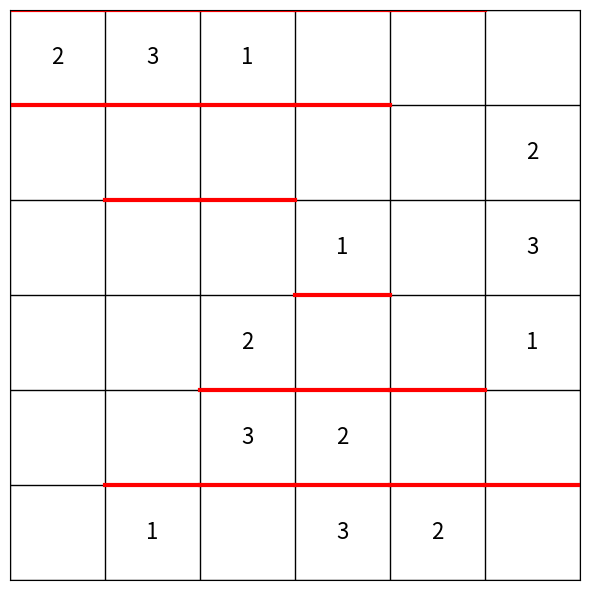

This figure's Python source:
import matplotlib.pyplot as plt

class matrix:
  def __init__(self,w,h):
    self.matrix = [[0 for x in range(w)] for y in range(h)]
    self.w = w
    self.h = h
    self.len = w * h
    self.number = 2

  def fill_with_test_data(self):
    index = 0
    for y in range(self.h):
      for x in range(self.w):
       self.matrix[y][x] = index
       index = index + 1

    
  def get_number(self):
    return  self.number

  def inc_number(self):
    self.number = self.number % 3 + 1

  def data_is_exist(self, xAct, yAct, data):
    for y in range(self.h): #Sorok ellenörzése
      if(self.matrix[y][xAct] == data):
        return True

    for x in range(self.w): #Oszlopok ellenörzése
      if(self.matrix[yAct][x] == data):
        return True
    
    return False



  def fill_with_test_data_circle(self):
    index = 0
    y,x = 0,0
    yF,xF = 0,0
    xF = 1
    xActual = self.w
    yActual = self.h
    path = []

    while(True):
      path.append((y, x))
      if(self.data_is_exist(x,y,self.get_number()) == False): 
        self.matrix[y][x] = self.get_number()
        self.inc_number()


      if(xF == 1): #Jobbra halad
        if(x == xActual - 1): #Lefele Fordul
          xF = 0
          yF = 1
      
      if(yF == 1): #Lefele halad
        if(y == yActual - 1): #Balra..
          yF = 0
          xF = -1

      if(xF == -1): #Balra halad
        if(x == self.w - xActual): #Fel..
          yF = -1
          xF = 0

          if(yActual > 0):
            yActual = yActual -1
          else:
            print("yActual elfogyott")
            break

          if(xActual > 0):
            xActual = xActual - 1 
          else:
            print("xActual elfogyott")
            break

      if(yF == -1): #Felfele halad
        if(y == self.h - yActual): #Jobbra..
          yF = 0
          xF = 1

      x = x + xF
      y = y + yF

      if(y == self.h - yActual and x == self.w - xActual and (x == xActual or y == yActual)):
        print("Finish")
        break

    return path 

  def display(self):
    for y in range(self.h):
      for x in range(self.w):
        print(f"{self.matrix[y][x]:02} ", end="")
      print("")

    # Spiral path generator
  def generate_edge_spiral_path(self, n: int):
      path = []
      top, bottom, left, right = 0, n - 1, 0, n - 1
      while top <= bottom and left <= right:
          for j in range(left, right + 1):
              path.append((top, j))
          top += 1
          for i in range(top, bottom + 1):
              path.append((i, right))
          right -= 1
          if top <= bottom:
              for j in range(right, left - 1, -1):
                  path.append((bottom, j))
              bottom -= 1
          if left <= right:
              for i in range(bottom, top - 1, -1):
                  path.append((i, left))
              left += 1
      return path

  def plot_spiral_path(self, path):
    size = len(self.matrix)
    fig, ax = plt.subplots(figsize=(6, 6))
    ax.set_xticks([])
    ax.set_yticks([])

    # Alaprács
    for i in range(size + 1):
        ax.plot([0, size], [i, i], color='black', linewidth=1)
        ax.plot([i, i], [0, size], color='black', linewidth=1)

    # Számok beírása
    for i in range(size):
        for j in range(size):
            val = self.matrix[i][j]
            if val != 0:
                ax.text(j + 0.5, size - i - 0.5, str(val),
                        ha='center', va='center', fontsize=16)

    # új megközelítés: a spirálvonal mentén a cellák éleihez igazítva
    hDir = 1
    vDir = 0
    for i in range(len(path) - 1):
        r1, c1 = path[i]
        r2, c2 = path[i + 1]

        print(f"r1:{r1} c1:{c1} - hDir:{hDir} vDir:{vDir}")

        if hDir == 1:  # #vizszintes vonal
            y = size - r1 
            if c2 > c1:  # jobbra
                x1, x2 = c1, c2
            elif c2 == c1:  # jobbra
                x1, x2 = c1, c2
            else:  # balra
                x1, x2 = c2, c1 + 1
                x1, x2 = c2 + 1, c1 + 1
            ax.plot([x1, x2], [y, y], color='red', linewidth=3)

        elif c1 == c2:  # függőleges vonal
            x = c1 + 1
            if r2 > r1:  # lefele
                y1, y2 = size - r1 ,size - r2
            else:  # felfel
                y1, y2 = size - r2 - 1, size - r1 + 1
                y1, y2 = size - r2, size - r1
            ax.plot([x, x], [y1, y2], color='red', linewidth=3)
    hDir = c2 - c1
    vDir = r2 - r1

    ax.set_xlim(0, size)
    ax.set_ylim(0, size)
    ax.set_aspect('equal')
    plt.tight_layout()
    plt.show()

#Matrix létrehozás / feltőltés
Matrix = matrix(6,6)
spiral_path = Matrix.fill_with_test_data_circle()
Matrix.display()

#Plototolt megjelenítés.
Matrix.plot_spiral_path(spiral_path)
  